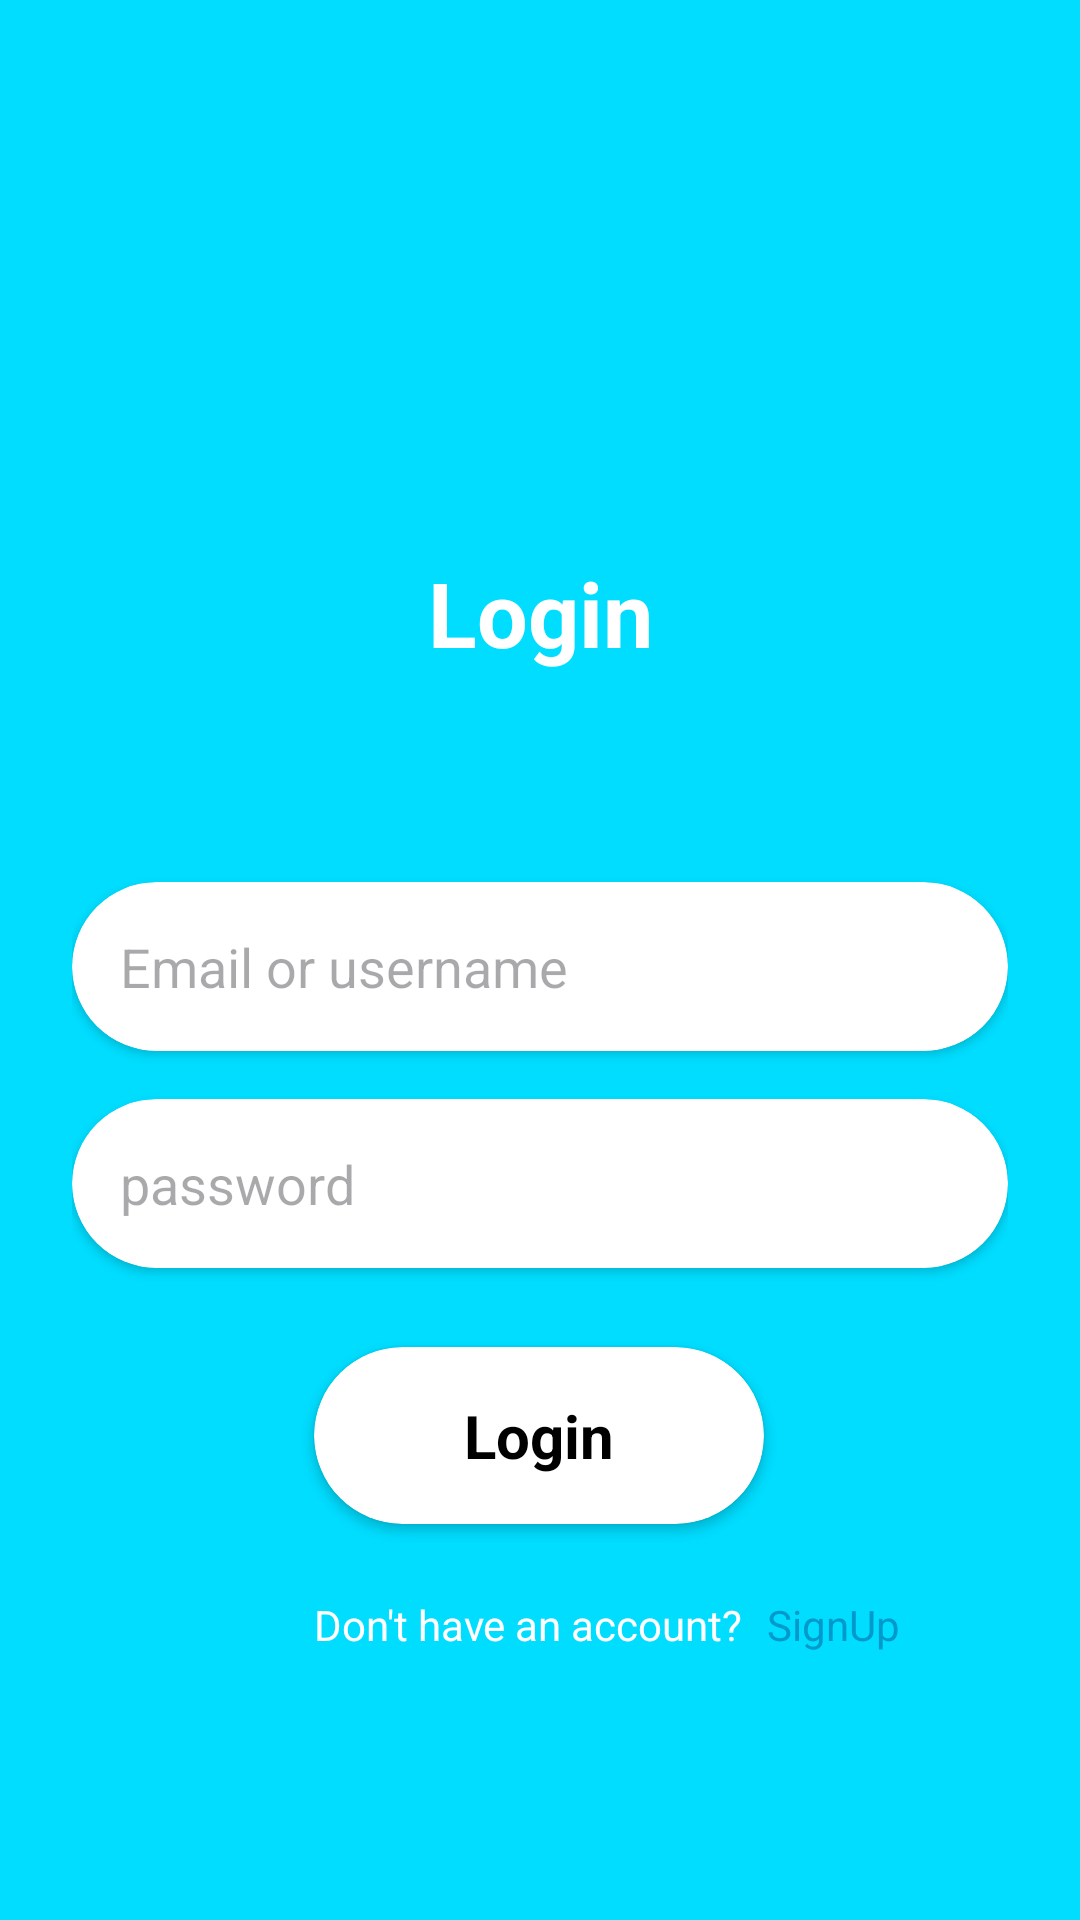

Android layout source for this screen:
<!-- AndroidManifest.xml: application theme Theme.AudioRoomDemoZego -->
<!-- res/layout/fragment_login.xml -->
<?xml version="1.0" encoding="utf-8"?>
<androidx.constraintlayout.widget.ConstraintLayout
    xmlns:android="http://schemas.android.com/apk/res/android"
    xmlns:tools="http://schemas.android.com/tools"
    xmlns:app="http://schemas.android.com/apk/res-auto"
    android:id="@+id/main"
    android:background="@android:color/holo_blue_bright"
    android:padding="24dp"
    android:layout_width="match_parent"
    android:layout_height="match_parent"
    tools:context=".LoginFragment">
    <TextView
        android:id="@+id/logintextView"
        android:layout_width="wrap_content"
        android:layout_height="50dp"
        android:layout_marginTop="160dp"
        android:text="Login"
        android:textColor="@color/white"
        android:textSize="30sp"
        android:textStyle="bold"
        app:layout_constraintEnd_toEndOf="parent"
        app:layout_constraintStart_toStartOf="parent"
        app:layout_constraintTop_toTopOf="parent" />


    <androidx.cardview.widget.CardView
        android:id="@+id/logincardView"
        android:layout_width="match_parent"
        android:layout_height="wrap_content"
        android:padding="10dp"
        app:cardCornerRadius="60dp"
        android:layout_marginTop="60dp"
        app:layout_constraintEnd_toEndOf="parent"
        app:layout_constraintStart_toStartOf="parent"
        app:layout_constraintTop_toBottomOf="@+id/logintextView">


        <EditText
            android:id="@+id/emailEditLogin"
            android:layout_width="match_parent"
            android:layout_height="wrap_content"
            android:layout_margin="16dp"
            android:background="@android:color/transparent"
            android:hint="@string/email_or_username"
            />

    </androidx.cardview.widget.CardView>

    <androidx.cardview.widget.CardView
        android:id="@+id/logincardView2"
        android:layout_width="match_parent"
        android:layout_height="wrap_content"
        android:padding="10dp"
        app:cardCornerRadius="60dp"
        android:layout_marginTop="16dp"

        app:layout_constraintTop_toBottomOf="@+id/logincardView"
        tools:layout_editor_absoluteX="24dp">

        <EditText
            android:id="@+id/passwordEditLogin"
            android:layout_width="match_parent"
            android:layout_height="wrap_content"
            android:layout_margin="16dp"
            android:background="@android:color/transparent"
            android:hint="@string/password"
            />

    </androidx.cardview.widget.CardView>


    <androidx.cardview.widget.CardView
        android:id="@+id/loginbuttoncv"
        android:layout_width="150dp"
        android:layout_height="wrap_content"
        android:layout_marginBottom="108dp"
        app:cardCornerRadius="30dp"
        app:layout_constraintBottom_toBottomOf="parent"
        app:layout_constraintEnd_toEndOf="parent"
        app:layout_constraintHorizontal_bias="0.498"
        app:layout_constraintStart_toStartOf="parent"
        >

        <TextView
            android:layout_gravity="center"

            android:layout_width="wrap_content"
            android:layout_height="wrap_content"
            android:layout_margin="16dp"
            android:text="Login"
            android:textColor="@color/black"
            android:textSize="20sp"
            android:textStyle="bold" />
    </androidx.cardview.widget.CardView>


    <TextView
        android:id="@+id/donthaveacc"
        android:layout_width="wrap_content"
        android:layout_height="wrap_content"
        android:layout_marginTop="24dp"
        android:text="Don't have an account?"

        android:textColor="@color/white"

        app:layout_constraintEnd_toEndOf="@+id/loginbuttoncv"
        app:layout_constraintHorizontal_bias="0.0"
        app:layout_constraintStart_toStartOf="@+id/loginbuttoncv"
        app:layout_constraintTop_toBottomOf="@+id/loginbuttoncv" />

    <TextView
        android:id="@+id/loginTOSignUp"
        android:layout_width="wrap_content"
        android:layout_height="wrap_content"
        android:layout_marginStart="8dp"
        android:layout_marginTop="24dp"
        android:text="SignUp"

        android:textColor="@android:color/holo_blue_dark"

        app:layout_constraintBottom_toBottomOf="@+id/donthaveacc"
        app:layout_constraintStart_toEndOf="@+id/donthaveacc"
        app:layout_constraintTop_toBottomOf="@+id/loginbuttoncv" />





</androidx.constraintlayout.widget.ConstraintLayout>
<!-- resources referenced by this layout -->
<resources>
  <color name="black">#FF000000</color>
  <color name="white">#FFFFFFFF</color>
  <string name="email_or_username">Email or username</string>
  <string name="password">password</string>
  <style name="Theme.AudioRoomDemoZego" parent="Base.Theme.AudioRoomDemoZego" />
  <style name="Base.Theme.AudioRoomDemoZego" parent="Theme.Material3.DayNight.NoActionBar">
          
          
      </style>
</resources>
